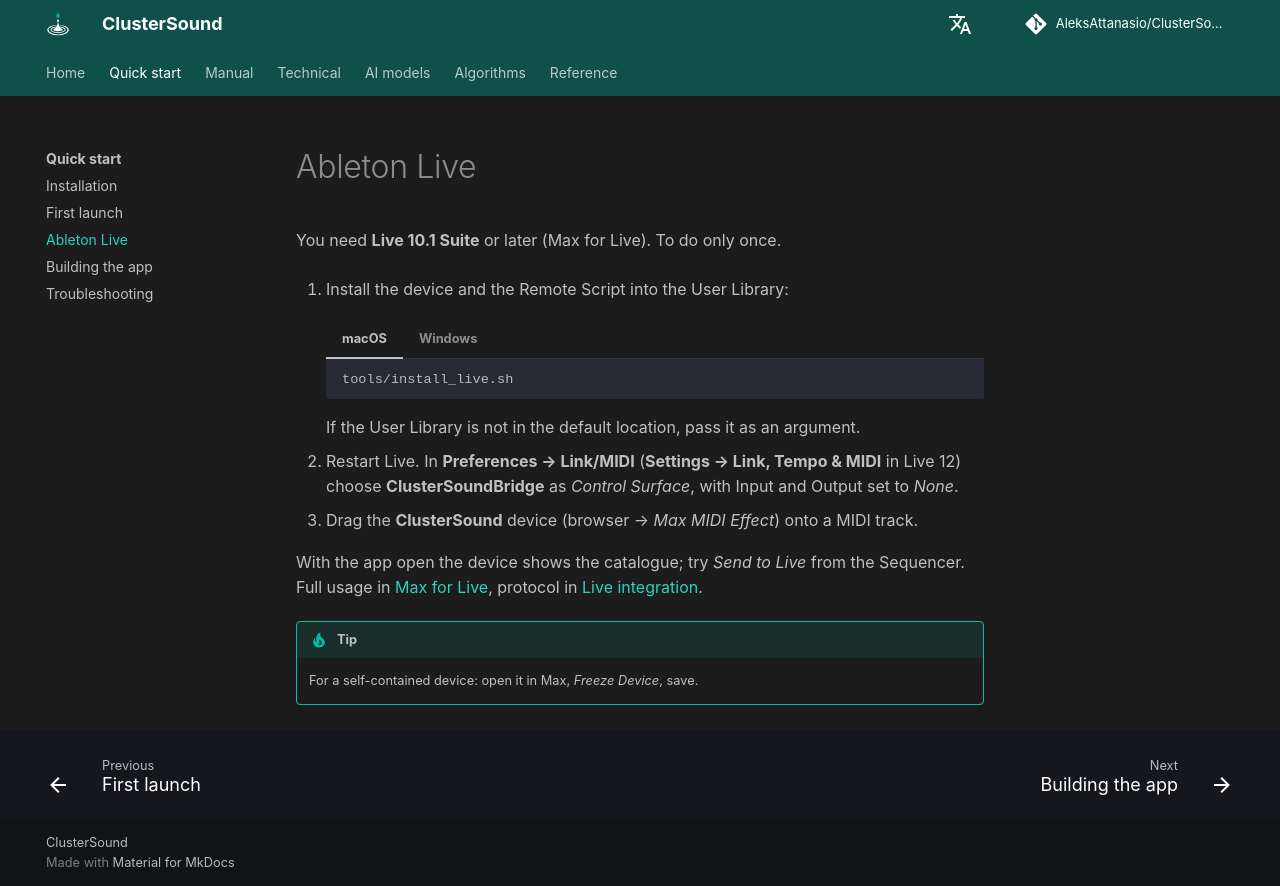

repository: AleksAttanasio/ClusterSound · page: guide/ableton-live/index.html · generator: mkdocs

# Ableton Live

You need **Live 10.1 Suite** or later (Max for Live). To do only once.

1. Install the device and the Remote Script into the User Library:

    === "macOS"

        ```bash
        tools/install_live.sh
        ```

    === "Windows"

        ```powershell
        python tools\install_live.py
        ```

    If the User Library is not in the default location, pass it as an argument.

2. Restart Live. In **Preferences → Link/MIDI** (**Settings → Link, Tempo & MIDI** in Live 12) choose **ClusterSoundBridge** as *Control Surface*, with
   Input and Output set to *None*.
3. Drag the **ClusterSound** device (browser → *Max MIDI Effect*) onto a MIDI track.

With the app open the device shows the catalogue; try *Send to Live* from the Sequencer. Full usage in
[Max for Live](../manual/max-for-live.md), protocol in [Live integration](../technical/live-integration.md).

!!! tip
    For a self-contained device: open it in Max, *Freeze Device*, save.
